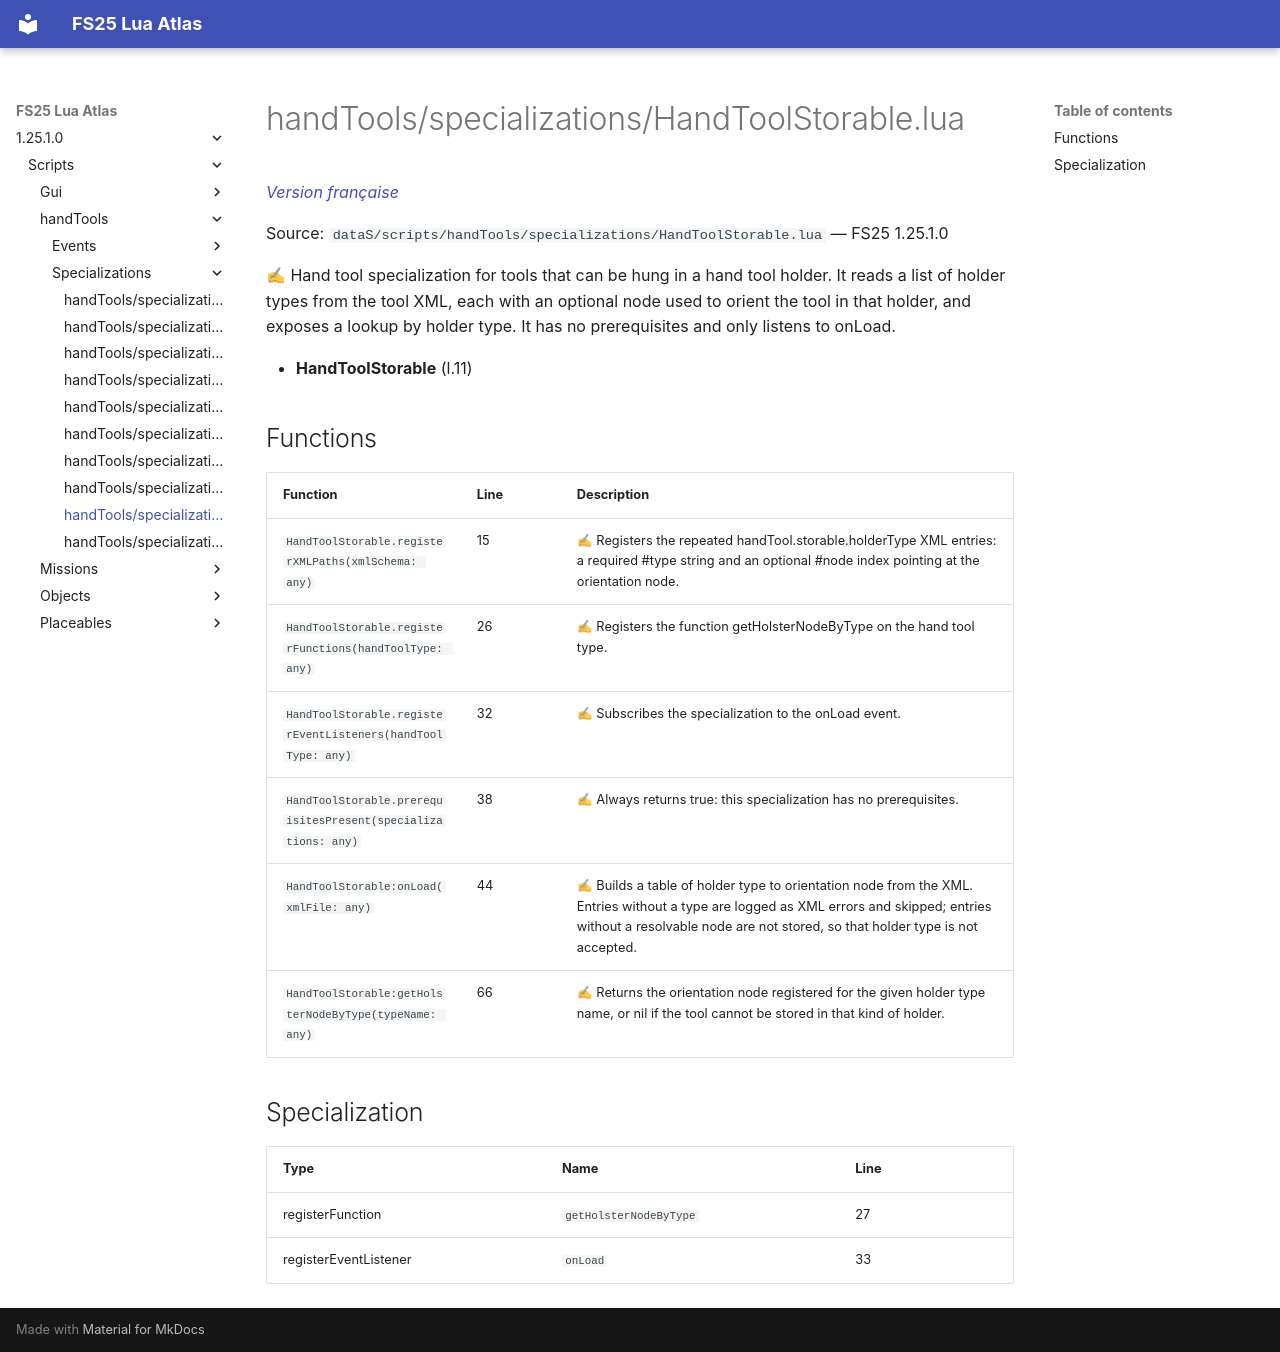

repository: Tim0219800/fs25-lua-atlas · page: 1.25.1.0/scripts/handTools/specializations/HandToolStorable.html · generator: mkdocs

# handTools/specializations/HandToolStorable.lua

*[Version française](../../../fr/scripts/handTools/specializations/HandToolStorable.md)*

Source: `dataS/scripts/handTools/specializations/HandToolStorable.lua` — FS25 1.25.1.0

✍ Hand tool specialization for tools that can be hung in a hand tool holder. It reads a list of holder types from the tool XML, each with an optional node used to orient the tool in that holder, and exposes a lookup by holder type. It has no prerequisites and only listens to onLoad.

- **HandToolStorable** (l.11)

## Functions

| Function | Line | Description |
|---|---|---|
| `HandToolStorable.registerXMLPaths(xmlSchema: any)` | 15 | ✍ Registers the repeated handTool.storable.holderType XML entries: a required #type string and an optional #node index pointing at the orientation node. |
| `HandToolStorable.registerFunctions(handToolType: any)` | 26 | ✍ Registers the function getHolsterNodeByType on the hand tool type. |
| `HandToolStorable.registerEventListeners(handToolType: any)` | 32 | ✍ Subscribes the specialization to the onLoad event. |
| `HandToolStorable.prerequisitesPresent(specializations: any)` | 38 | ✍ Always returns true: this specialization has no prerequisites. |
| `HandToolStorable:onLoad(xmlFile: any)` | 44 | ✍ Builds a table of holder type to orientation node from the XML. Entries without a type are logged as XML errors and skipped; entries without a resolvable node are not stored, so that holder type is not accepted. |
| `HandToolStorable:getHolsterNodeByType(typeName: any)` | 66 | ✍ Returns the orientation node registered for the given holder type name, or nil if the tool cannot be stored in that kind of holder. |

## Specialization

| Type | Name | Line |
|---|---|---|
| registerFunction | `getHolsterNodeByType` | 27 |
| registerEventListener | `onLoad` | 33 |
